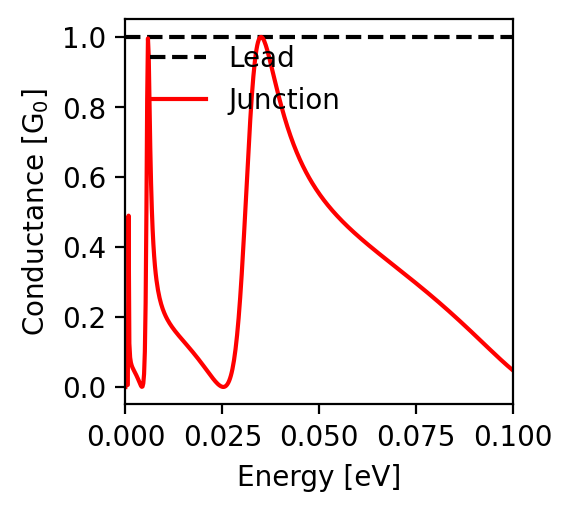

The table this chart was drawn from, first rows:
energy; conductance
-0.1; 0.047
-0.0998; 0.049
-0.0996; 0.051
-0.0994; 0.053
-0.0992; 0.055
-0.099; 0.057
-0.0988; 0.059
-0.0986; 0.06
-0.0984; 0.062
-0.0982; 0.064
-0.098; 0.066
-0.0978; 0.068
-0.0976; 0.07
-0.0974; 0.072
-0.0972; 0.074
-0.097; 0.076
-0.0968; 0.078
-0.0966; 0.08
-0.0964; 0.083
-0.0962; 0.085
-0.096; 0.087
-0.0958; 0.089
-0.0956; 0.091
-0.0954; 0.093
-0.0952; 0.095
-0.095; 0.097
-0.0948; 0.099
-0.0946; 0.101
-0.0944; 0.103
-0.0942; 0.105
-0.094; 0.108
-0.0938; 0.11
-0.0936; 0.112
-0.0934; 0.114
-0.0932; 0.116
-0.093; 0.118
-0.0928; 0.12
-0.0926; 0.122
-0.0924; 0.124
-0.0922; 0.127
-0.092; 0.129
-0.0918; 0.131
-0.0916; 0.133
-0.0914; 0.135
-0.0912; 0.137
-0.091; 0.139
-0.0908; 0.141
-0.0906; 0.144
-0.0904; 0.146
-0.0902; 0.148
-0.09; 0.15
-0.0898; 0.152
-0.0896; 0.154
-0.0894; 0.156
-0.0892; 0.158
-0.089; 0.16
-0.0888; 0.162
-0.0886; 0.164
-0.0884; 0.167
-0.0882; 0.169
... 941 more rows
